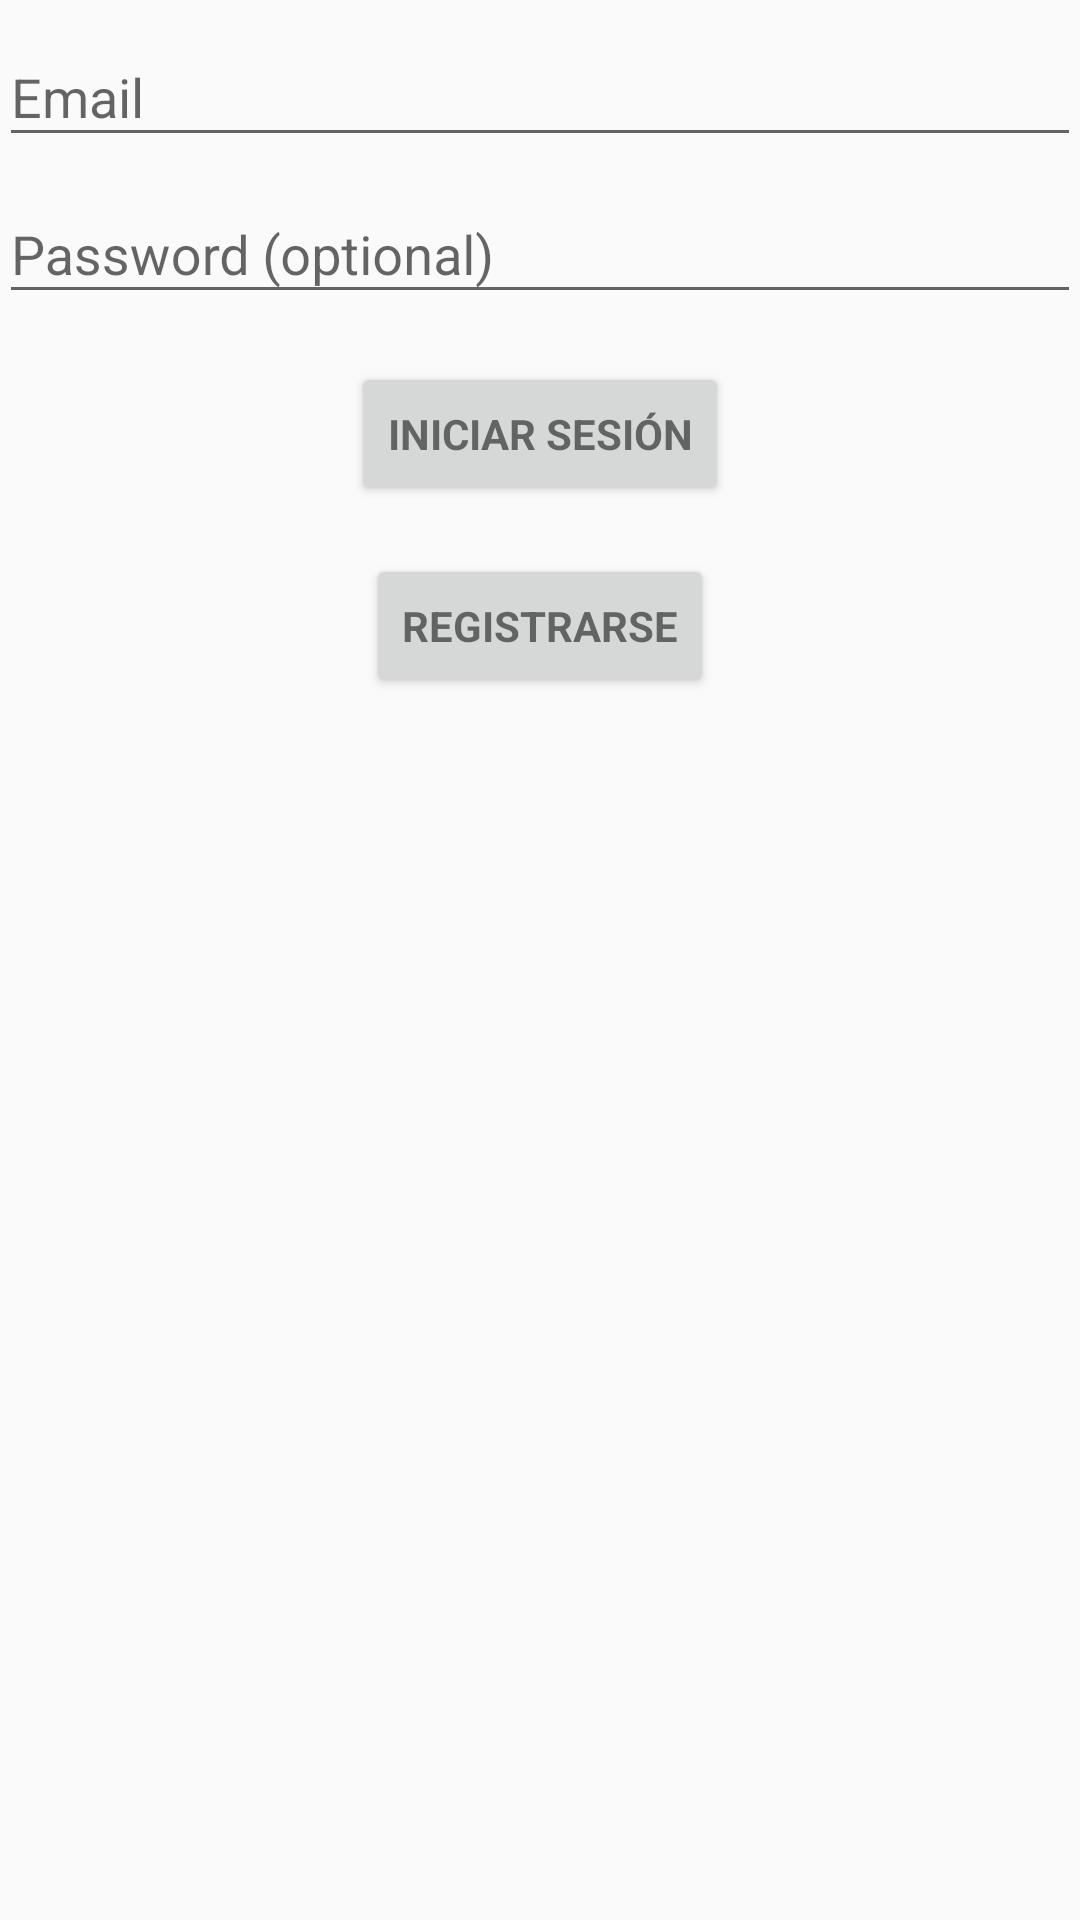

Layout XML and referenced resources for this Android screen:
<!-- AndroidManifest.xml: application theme AppTheme -->
<!-- res/layout/activity_login.xml -->
<LinearLayout xmlns:android="http://schemas.android.com/apk/res/android"
    xmlns:tools="http://schemas.android.com/tools"
    android:layout_width="match_parent"
    android:layout_height="match_parent"
    android:gravity="center_horizontal"
    android:orientation="vertical"
    android:paddingBottom="@dimen/activity_vertical_margin"
    android:paddingLeft="@dimen/activity_horizontal_margin"
    android:paddingRight="@dimen/activity_horizontal_margin"
    android:paddingTop="@dimen/activity_vertical_margin"
    tools:context="com.example.greciaguzmn.natureheal.LoginActivity">

    
    <ProgressBar
        android:id="@+id/login_progress"
        style="?android:attr/progressBarStyleLarge"
        android:layout_width="wrap_content"
        android:layout_height="wrap_content"
        android:layout_marginBottom="8dp"
        android:visibility="gone" />

    <ScrollView
        android:id="@+id/login_form"
        android:layout_width="match_parent"
        android:layout_height="match_parent">

        <LinearLayout
            android:id="@+id/email_login_form"
            android:layout_width="match_parent"
            android:layout_height="wrap_content"
            android:orientation="vertical">

            <android.support.design.widget.TextInputLayout
                android:layout_width="match_parent"
                android:layout_height="wrap_content">

                <AutoCompleteTextView
                    android:id="@+id/email"
                    android:layout_width="match_parent"
                    android:layout_height="wrap_content"
                    android:hint="@string/prompt_email"
                    android:inputType="textEmailAddress"
                    android:maxLines="1"
                    android:singleLine="true" />

            </android.support.design.widget.TextInputLayout>

            <android.support.design.widget.TextInputLayout
                android:layout_width="match_parent"
                android:layout_height="wrap_content">

                <EditText
                    android:id="@+id/password"
                    android:layout_width="match_parent"
                    android:layout_height="wrap_content"
                    android:hint="@string/prompt_password"
                    android:imeActionId="@+id/login"
                    android:imeActionLabel="@string/action_sign_in_short"
                    android:imeOptions="actionUnspecified"
                    android:inputType="textPassword"
                    android:maxLines="1"
                    android:singleLine="true" />

            </android.support.design.widget.TextInputLayout>

            <Button
                android:id="@+id/email_log_in_button"
                style="?android:textAppearanceSmall"
                android:layout_width="wrap_content"
                android:layout_height="wrap_content"
                android:layout_gravity="center_vertical|center_horizontal"
                android:layout_marginTop="16dp"
                android:text="@string/iniciarSesion"
                android:textStyle="bold" />

            <Button

                android:id="@+id/email_sign_in_button"
                style="?android:textAppearanceSmall"
                android:layout_width="wrap_content"
                android:layout_height="wrap_content"
                android:layout_gravity="center_vertical|center_horizontal"
                android:layout_marginTop="16dp"
                android:text="@string/registrarse"
                android:textStyle="bold" />

        </LinearLayout>
    </ScrollView>
</LinearLayout>
<!-- resources referenced by this layout -->
<resources>
  <string name="action_sign_in_short">Sign in</string>
  <string name="iniciarSesion">Iniciar Sesión</string>
  <string name="prompt_email">Email</string>
  <string name="prompt_password">Password (optional)</string>
  <string name="registrarse">Registrarse</string>
  <style name="AppTheme" parent="Theme.AppCompat.Light.DarkActionBar">
          
          <item name="colorPrimary">@color/colorPrimary</item>
          <item name="colorPrimaryDark">@color/colorPrimaryDark</item>
          <item name="colorAccent">@color/colorAccent</item>
      </style>
  <color name="colorPrimary">#31c24a</color>
  <color name="colorPrimaryDark">#d70f801f</color>
  <color name="colorAccent">#40ffdc</color>
</resources>
